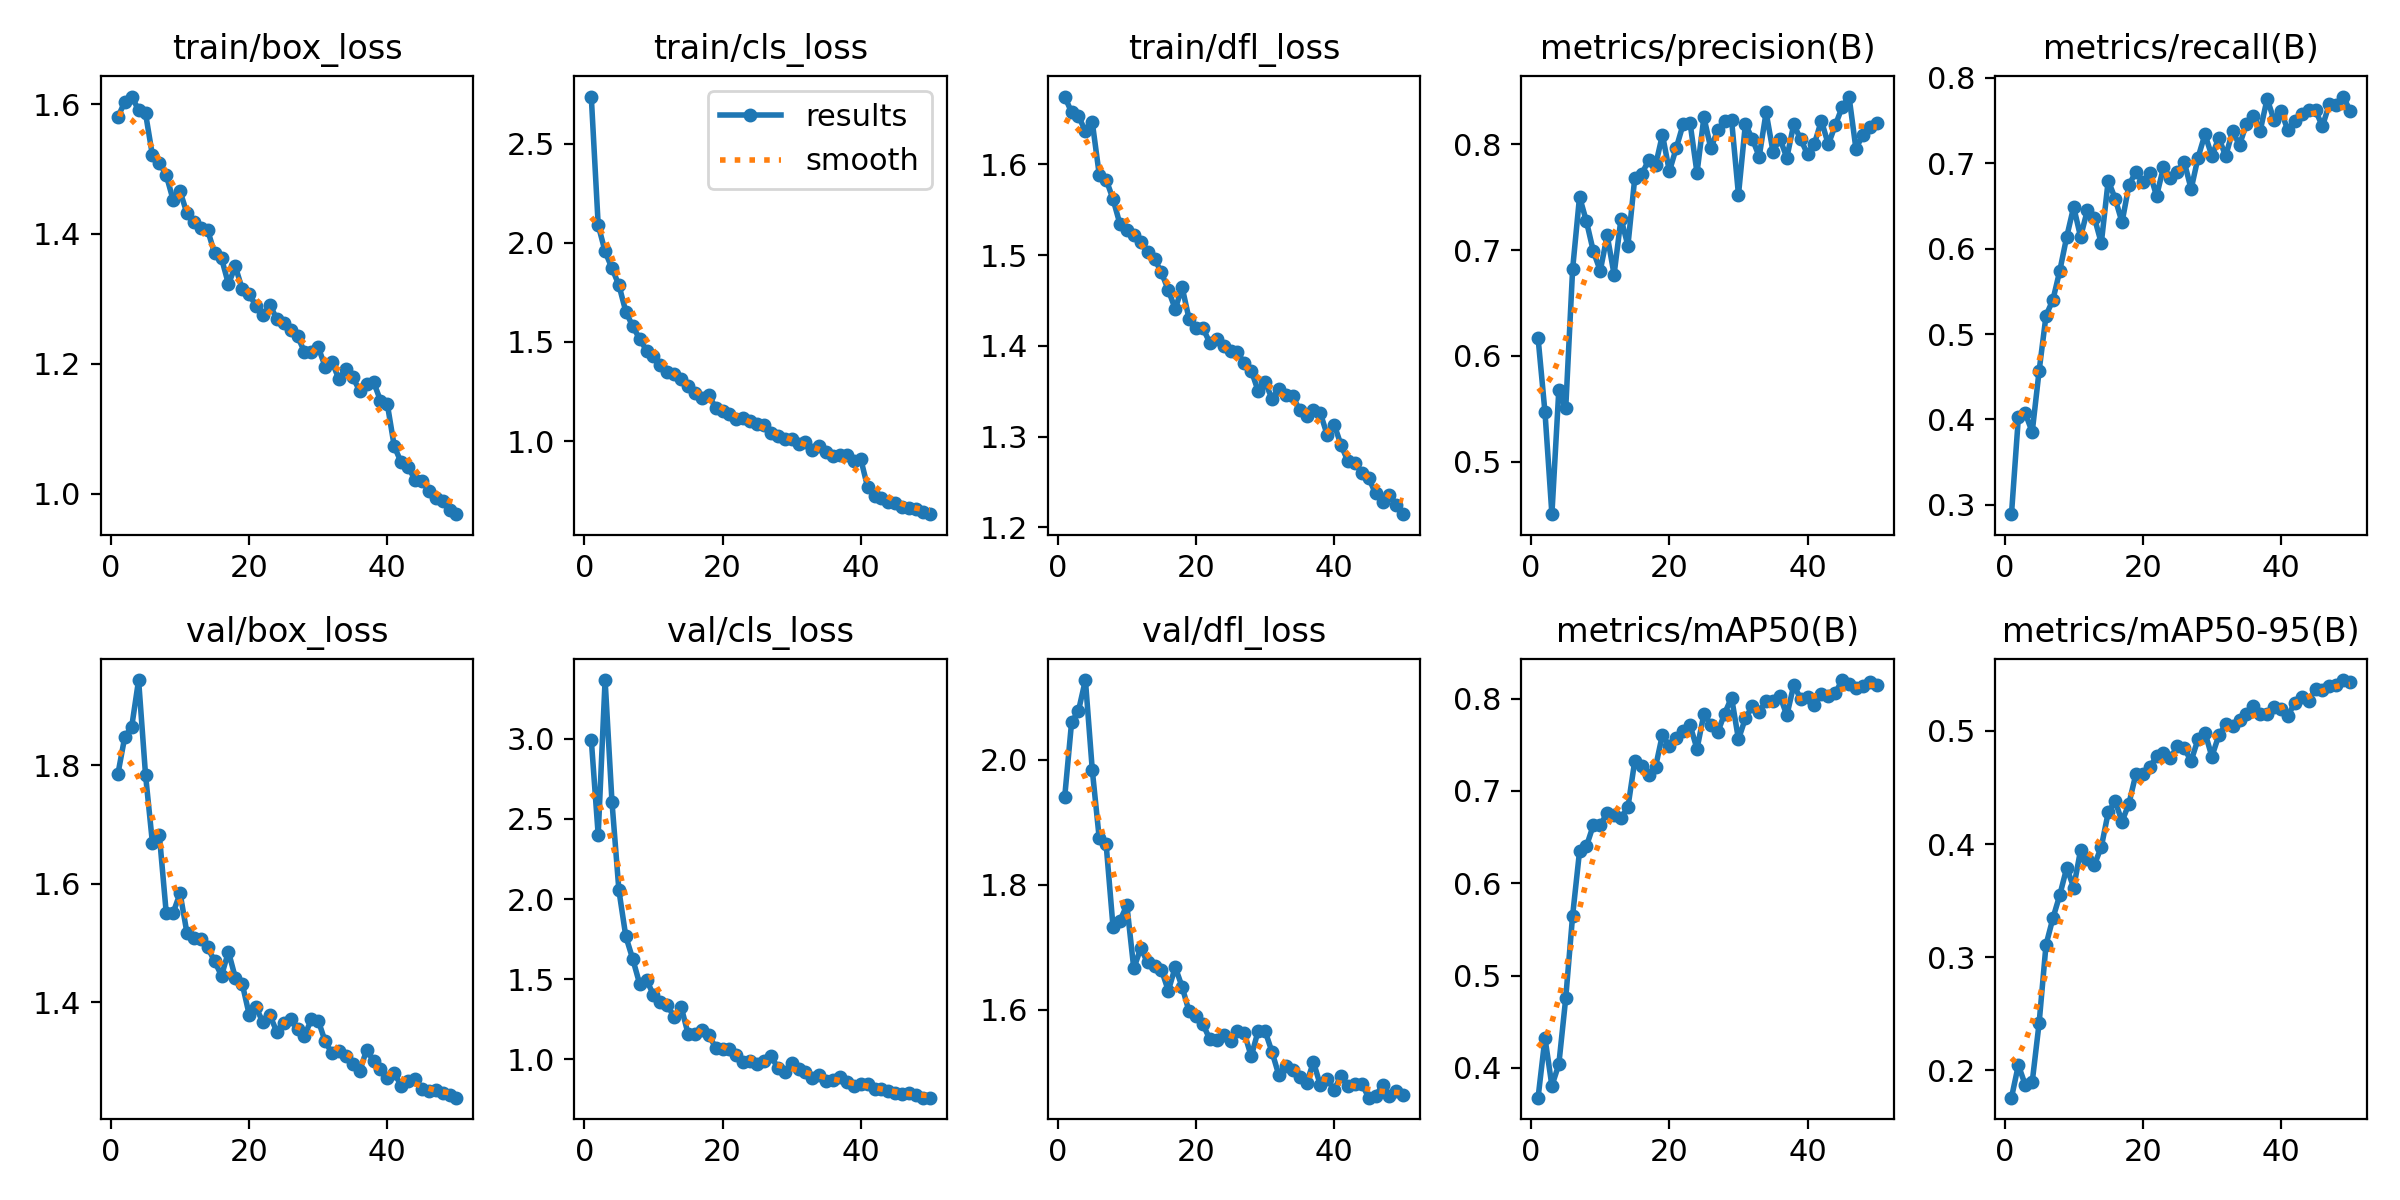

The data file committed next to this chart (first rows):
epoch, train/box_loss, train/cls_loss, train/dfl_loss, metrics/precision(B), metrics/recall(B), metrics/mAP50(B), metrics/mAP50-95(B), val/box_loss, val/cls_loss, val/dfl_loss, lr/pg0, lr/pg1, lr/pg2
1, 1.58, 2.737, 1.675, 0.6168, 0.2891, 0.3677, 0.1758, 1.785, 2.995, 1.94, 0.0004129, 0.0004129, 0.0004129
2, 1.603, 2.09, 1.657, 0.5466, 0.4026, 0.4324, 0.2046, 1.848, 2.401, 2.06, 0.0008132, 0.0008132, 0.0008132
3, 1.612, 1.956, 1.653, 0.4504, 0.4074, 0.3806, 0.1869, 1.864, 3.366, 2.078, 0.001197, 0.001197, 0.001197
4, 1.591, 1.871, 1.636, 0.5675, 0.3852, 0.4037, 0.1896, 1.943, 2.604, 2.127, 0.001176, 0.001176, 0.001176
5, 1.586, 1.787, 1.646, 0.5503, 0.4568, 0.4752, 0.2418, 1.784, 2.054, 1.983, 0.001176, 0.001176, 0.001176
6, 1.521, 1.653, 1.589, 0.682, 0.5217, 0.565, 0.311, 1.669, 1.767, 1.874, 0.001151, 0.001151, 0.001151
7, 1.51, 1.579, 1.583, 0.7503, 0.5402, 0.6346, 0.3346, 1.683, 1.626, 1.865, 0.001126, 0.001126, 0.001126
8, 1.49, 1.516, 1.562, 0.727, 0.5745, 0.64, 0.3551, 1.55, 1.471, 1.732, 0.001102, 0.001102, 0.001102
9, 1.452, 1.457, 1.534, 0.6987, 0.6141, 0.663, 0.3792, 1.551, 1.495, 1.742, 0.001077, 0.001077, 0.001077
10, 1.466, 1.428, 1.527, 0.6804, 0.6489, 0.6631, 0.3615, 1.584, 1.402, 1.767, 0.001052, 0.001052, 0.001052
11, 1.432, 1.386, 1.522, 0.7139, 0.6139, 0.676, 0.3947, 1.517, 1.36, 1.666, 0.001027, 0.001027, 0.001027
12, 1.418, 1.348, 1.514, 0.6768, 0.6456, 0.6735, 0.3872, 1.509, 1.338, 1.698, 0.001002, 0.001002, 0.001002
13, 1.409, 1.34, 1.503, 0.7298, 0.6362, 0.6707, 0.3817, 1.507, 1.264, 1.676, 0.0009778, 0.0009778, 0.0009778
14, 1.406, 1.313, 1.496, 0.7041, 0.6065, 0.6822, 0.3975, 1.492, 1.328, 1.67, 0.000953, 0.000953, 0.000953
15, 1.37, 1.28, 1.481, 0.7685, 0.6797, 0.7328, 0.4279, 1.469, 1.161, 1.664, 0.0009283, 0.0009283, 0.0009283
16, 1.362, 1.242, 1.461, 0.7718, 0.6588, 0.7273, 0.438, 1.445, 1.155, 1.63, 0.0009035, 0.0009035, 0.0009035
17, 1.323, 1.217, 1.441, 0.7848, 0.6309, 0.7173, 0.42, 1.485, 1.183, 1.668, 0.0008787, 0.0008787, 0.0008787
18, 1.35, 1.232, 1.464, 0.7801, 0.6745, 0.7259, 0.4358, 1.441, 1.15, 1.636, 0.000854, 0.000854, 0.000854
19, 1.315, 1.169, 1.43, 0.8089, 0.69, 0.761, 0.4618, 1.431, 1.073, 1.597, 0.0008293, 0.0008293, 0.0008293
20, 1.307, 1.154, 1.419, 0.7743, 0.6777, 0.7481, 0.4618, 1.379, 1.067, 1.591, 0.0008045, 0.0008045, 0.0008045
21, 1.289, 1.138, 1.419, 0.7964, 0.6887, 0.7568, 0.4679, 1.391, 1.064, 1.577, 0.0007797, 0.0007797, 0.0007797
22, 1.275, 1.11, 1.403, 0.819, 0.6618, 0.7649, 0.4776, 1.366, 1.029, 1.553, 0.000755, 0.000755, 0.000755
23, 1.291, 1.115, 1.408, 0.8199, 0.6954, 0.771, 0.4802, 1.378, 0.9815, 1.552, 0.0007302, 0.0007302, 0.0007302
24, 1.269, 1.1, 1.4, 0.7729, 0.6825, 0.7454, 0.476, 1.351, 0.9915, 1.559, 0.0007055, 0.0007055, 0.0007055
25, 1.264, 1.085, 1.394, 0.8255, 0.6902, 0.7832, 0.4867, 1.365, 0.9688, 1.55, 0.0006808, 0.0006808, 0.0006808
26, 1.252, 1.079, 1.393, 0.796, 0.7017, 0.7718, 0.4845, 1.371, 0.9888, 1.566, 0.000656, 0.000656, 0.000656
27, 1.243, 1.043, 1.381, 0.8134, 0.6698, 0.7633, 0.4735, 1.355, 1.022, 1.562, 0.0006312, 0.0006312, 0.0006312
28, 1.218, 1.024, 1.373, 0.8215, 0.7067, 0.7837, 0.4928, 1.343, 0.9462, 1.525, 0.0006065, 0.0006065, 0.0006065
29, 1.218, 1.012, 1.35, 0.8231, 0.7339, 0.8011, 0.4986, 1.372, 0.9232, 1.566, 0.0005818, 0.0005818, 0.0005818
30, 1.225, 1.009, 1.361, 0.7522, 0.7085, 0.7558, 0.4774, 1.369, 0.9749, 1.566, 0.000557, 0.000557, 0.000557
31, 1.196, 0.9862, 1.342, 0.8189, 0.7297, 0.7786, 0.496, 1.334, 0.9376, 1.532, 0.0005322, 0.0005322, 0.0005322
32, 1.202, 0.9939, 1.353, 0.8051, 0.7086, 0.7916, 0.5058, 1.314, 0.9199, 1.495, 0.0005075, 0.0005075, 0.0005075
33, 1.176, 0.9563, 1.346, 0.7883, 0.7376, 0.7859, 0.5046, 1.317, 0.885, 1.509, 0.0004827, 0.0004827, 0.0004827
34, 1.192, 0.9769, 1.345, 0.8301, 0.7214, 0.7976, 0.5101, 1.309, 0.9017, 1.503, 0.000458, 0.000458, 0.000458
35, 1.179, 0.9437, 1.329, 0.7929, 0.7462, 0.7975, 0.5148, 1.296, 0.8647, 1.493, 0.0004332, 0.0004332, 0.0004332
36, 1.158, 0.9273, 1.323, 0.8052, 0.7557, 0.8028, 0.5217, 1.285, 0.8739, 1.482, 0.0004085, 0.0004085, 0.0004085
37, 1.168, 0.9282, 1.329, 0.7872, 0.7384, 0.7818, 0.5146, 1.32, 0.8895, 1.516, 0.0003837, 0.0003837, 0.0003837
38, 1.172, 0.9304, 1.326, 0.8187, 0.7756, 0.8145, 0.5152, 1.301, 0.8558, 1.479, 0.000359, 0.000359, 0.000359
39, 1.143, 0.8979, 1.302, 0.8047, 0.7505, 0.7998, 0.521, 1.288, 0.836, 1.489, 0.0003343, 0.0003343, 0.0003343
40, 1.137, 0.9103, 1.313, 0.7905, 0.7615, 0.8016, 0.5195, 1.272, 0.8445, 1.472, 0.0003095, 0.0003095, 0.0003095
41, 1.073, 0.767, 1.29, 0.8006, 0.7385, 0.7927, 0.513, 1.28, 0.8447, 1.494, 0.0002848, 0.0002848, 0.0002848
42, 1.048, 0.7233, 1.273, 0.8222, 0.7492, 0.8049, 0.5252, 1.26, 0.8141, 1.477, 0.00026, 0.00026, 0.00026
43, 1.041, 0.715, 1.27, 0.7998, 0.7577, 0.8028, 0.5302, 1.267, 0.817, 1.481, 0.0002352, 0.0002352, 0.0002352
44, 1.022, 0.6953, 1.26, 0.8177, 0.7629, 0.8057, 0.5266, 1.27, 0.8052, 1.481, 0.0002105, 0.0002105, 0.0002105
45, 1.02, 0.6862, 1.254, 0.835, 0.7619, 0.82, 0.5373, 1.254, 0.7878, 1.459, 0.0001857, 0.0001857, 0.0001857
46, 1.004, 0.6673, 1.237, 0.845, 0.7434, 0.816, 0.5364, 1.25, 0.7829, 1.462, 0.000161, 0.000161, 0.000161
47, 0.9929, 0.6654, 1.228, 0.7956, 0.7693, 0.8109, 0.5399, 1.252, 0.7911, 1.479, 0.0001363, 0.0001363, 0.0001363
48, 0.9886, 0.6593, 1.236, 0.809, 0.7677, 0.8131, 0.5405, 1.247, 0.7769, 1.461, 0.0001115, 0.0001115, 0.0001115
49, 0.9746, 0.6414, 1.225, 0.8159, 0.7782, 0.8175, 0.545, 1.243, 0.7617, 1.47, 8.675e-05, 8.675e-05, 8.675e-05
50, 0.9683, 0.6324, 1.214, 0.8197, 0.7617, 0.8152, 0.5437, 1.239, 0.7607, 1.464, 6.2e-05, 6.2e-05, 6.2e-05
